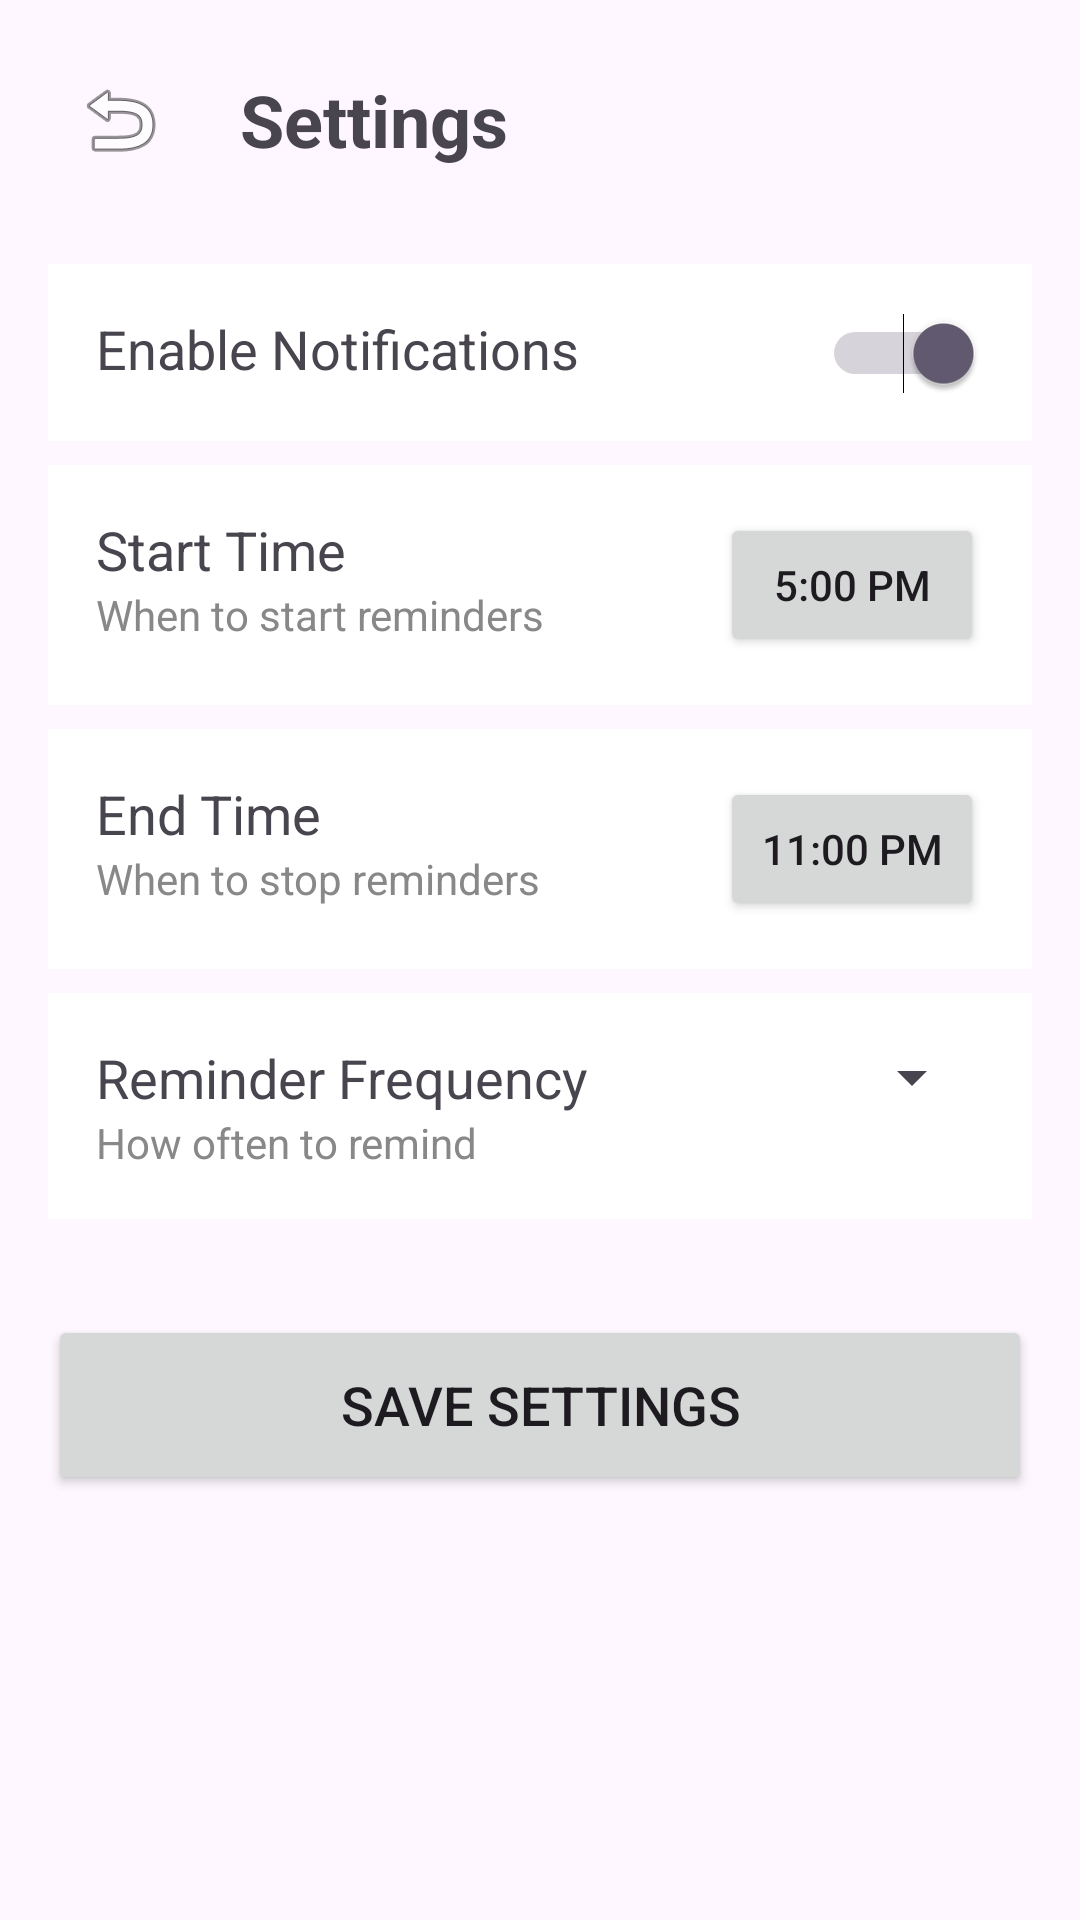

Write the Android layout XML for this screen, with the resource values it uses.
<!-- AndroidManifest.xml: application theme Theme.DailyDiscipline -->
<!-- res/layout/activity_settings.xml -->
<?xml version="1.0" encoding="utf-8"?>
<LinearLayout xmlns:android="http://schemas.android.com/apk/res/android"
    android:layout_width="match_parent"
    android:layout_height="match_parent"
    android:orientation="vertical"
    android:padding="16dp">

    <LinearLayout
        android:layout_width="match_parent"
        android:layout_height="wrap_content"
        android:orientation="horizontal"
        android:layout_marginBottom="24dp">

        <ImageButton
            android:id="@+id/backButton"
            android:layout_width="48dp"
            android:layout_height="48dp"
            android:src="@android:drawable/ic_menu_revert"
            android:contentDescription="Back"
            android:background="?attr/selectableItemBackgroundBorderless"/>

        <TextView
            android:layout_width="wrap_content"
            android:layout_height="wrap_content"
            android:text="Settings"
            android:textSize="24sp"
            android:textStyle="bold"
            android:layout_gravity="center_vertical"
            android:layout_marginStart="16dp"/>

    </LinearLayout>

    <ScrollView
        android:layout_width="match_parent"
        android:layout_height="match_parent">

        <LinearLayout
            android:layout_width="match_parent"
            android:layout_height="wrap_content"
            android:orientation="vertical">

            
            <LinearLayout
                android:layout_width="match_parent"
                android:layout_height="wrap_content"
                android:orientation="horizontal"
                android:padding="16dp"
                android:background="#FFFFFF"
                android:layout_marginBottom="8dp">

                <TextView
                    android:layout_width="0dp"
                    android:layout_height="wrap_content"
                    android:layout_weight="1"
                    android:text="Enable Notifications"
                    android:textSize="18sp"/>

                <Switch
                    android:id="@+id/notificationSwitch"
                    android:layout_width="wrap_content"
                    android:layout_height="wrap_content"
                    android:checked="true"/>

            </LinearLayout>

            
            <LinearLayout
                android:layout_width="match_parent"
                android:layout_height="wrap_content"
                android:orientation="horizontal"
                android:padding="16dp"
                android:background="#FFFFFF"
                android:layout_marginBottom="8dp">

                <LinearLayout
                    android:layout_width="0dp"
                    android:layout_height="wrap_content"
                    android:layout_weight="1"
                    android:orientation="vertical">

                    <TextView
                        android:layout_width="wrap_content"
                        android:layout_height="wrap_content"
                        android:text="Start Time"
                        android:textSize="18sp"/>

                    <TextView
                        android:layout_width="wrap_content"
                        android:layout_height="wrap_content"
                        android:text="When to start reminders"
                        android:textSize="14sp"
                        android:textColor="#888888"/>

                </LinearLayout>

                <Button
                    android:id="@+id/startTimeButton"
                    android:layout_width="wrap_content"
                    android:layout_height="wrap_content"
                    android:text="5:00 PM"/>

            </LinearLayout>

            
            <LinearLayout
                android:layout_width="match_parent"
                android:layout_height="wrap_content"
                android:orientation="horizontal"
                android:padding="16dp"
                android:background="#FFFFFF"
                android:layout_marginBottom="8dp">

                <LinearLayout
                    android:layout_width="0dp"
                    android:layout_height="wrap_content"
                    android:layout_weight="1"
                    android:orientation="vertical">

                    <TextView
                        android:layout_width="wrap_content"
                        android:layout_height="wrap_content"
                        android:text="End Time"
                        android:textSize="18sp"/>

                    <TextView
                        android:layout_width="wrap_content"
                        android:layout_height="wrap_content"
                        android:text="When to stop reminders"
                        android:textSize="14sp"
                        android:textColor="#888888"/>

                </LinearLayout>

                <Button
                    android:id="@+id/endTimeButton"
                    android:layout_width="wrap_content"
                    android:layout_height="wrap_content"
                    android:text="11:00 PM"/>

            </LinearLayout>

            
            <LinearLayout
                android:layout_width="match_parent"
                android:layout_height="wrap_content"
                android:orientation="horizontal"
                android:padding="16dp"
                android:background="#FFFFFF"
                android:layout_marginBottom="8dp">

                <LinearLayout
                    android:layout_width="0dp"
                    android:layout_height="wrap_content"
                    android:layout_weight="1"
                    android:orientation="vertical">

                    <TextView
                        android:layout_width="wrap_content"
                        android:layout_height="wrap_content"
                        android:text="Reminder Frequency"
                        android:textSize="18sp"/>

                    <TextView
                        android:layout_width="wrap_content"
                        android:layout_height="wrap_content"
                        android:text="How often to remind"
                        android:textSize="14sp"
                        android:textColor="#888888"/>

                </LinearLayout>

                <Spinner
                    android:id="@+id/frequencySpinner"
                    android:layout_width="wrap_content"
                    android:layout_height="wrap_content"
                    android:minWidth="120dp"/>

            </LinearLayout>

            
            <Button
                android:id="@+id/saveButton"
                android:layout_width="match_parent"
                android:layout_height="60dp"
                android:text="Save Settings"
                android:textSize="18sp"
                android:layout_marginTop="24dp"/>

        </LinearLayout>

    </ScrollView>

</LinearLayout>
<!-- resources referenced by this layout -->
<resources>
  <style name="Theme.DailyDiscipline" parent="Base.Theme.DailyDiscipline" />
  <style name="Base.Theme.DailyDiscipline" parent="Theme.Material3.DayNight.NoActionBar">
          
          
      </style>
</resources>
